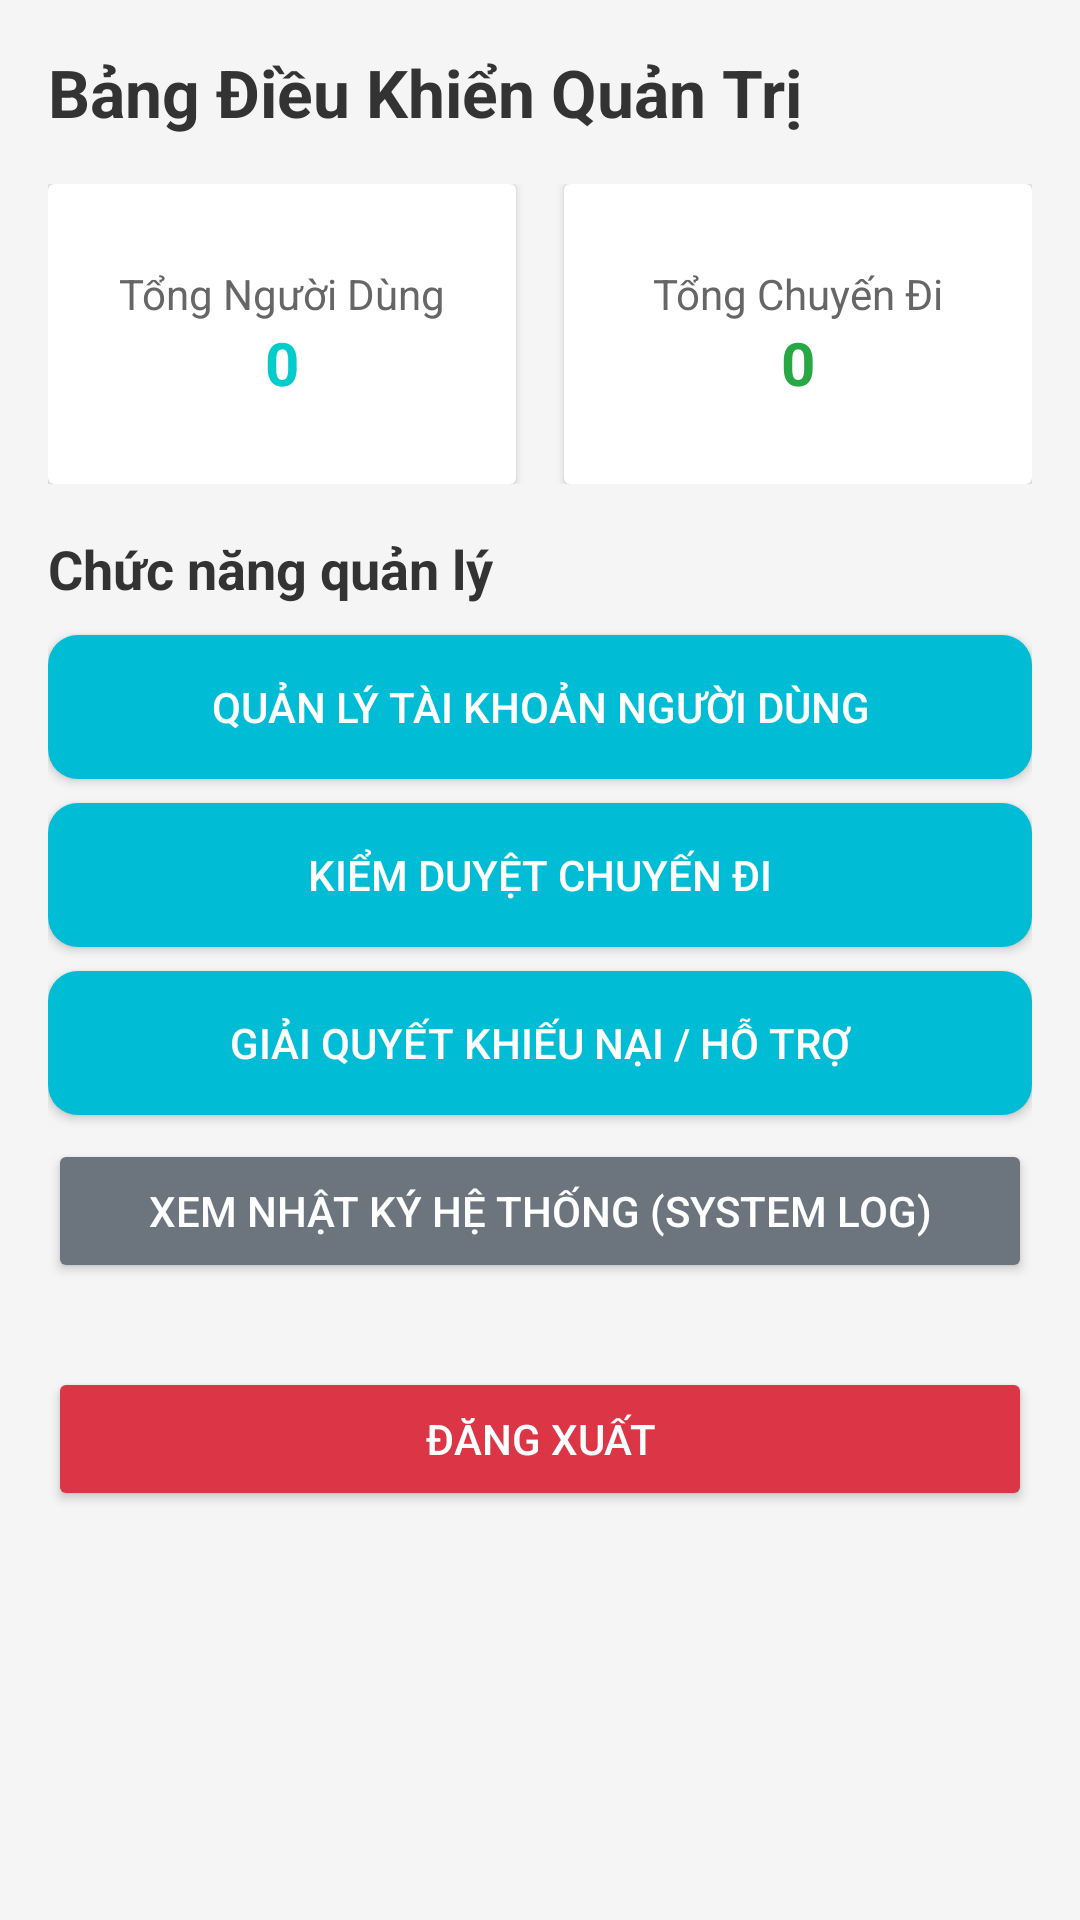

Produce the Android XML layout that renders to this screen, including the resource entries it uses.
<!-- AndroidManifest.xml: application theme Theme.Carpooling -->
<!-- res/layout/activity_admin_dashboard.xml -->
<?xml version="1.0" encoding="utf-8"?>
<ScrollView xmlns:android="http://schemas.android.com/apk/res/android"
    android:layout_width="match_parent"
    android:layout_height="match_parent"
    android:background="#F5F5F5"
    android:padding="16dp">

    <LinearLayout
        android:layout_width="match_parent"
        android:layout_height="wrap_content"
        android:orientation="vertical">

        <TextView
            android:layout_width="wrap_content"
            android:layout_height="wrap_content"
            android:text="Bảng Điều Khiển Quản Trị"
            android:textSize="22sp"
            android:textStyle="bold"
            android:textColor="#333333"
            android:layout_marginBottom="16dp"/>

        <LinearLayout
            android:layout_width="match_parent"
            android:layout_height="wrap_content"
            android:orientation="horizontal"
            android:weightSum="2"
            android:layout_marginBottom="16dp">

            <androidx.cardview.widget.CardView
                android:layout_width="0dp"
                android:layout_height="100dp"
                android:layout_weight="1"
                android:layout_marginEnd="8dp">
                <LinearLayout
                    android:layout_width="match_parent"
                    android:layout_height="match_parent"
                    android:orientation="vertical"
                    android:gravity="center"
                    android:padding="8dp">
                    <TextView
                        android:layout_width="wrap_content"
                        android:layout_height="wrap_content"
                        android:text="Tổng Người Dùng"
                        android:textColor="#666666"/>
                    <TextView
                        android:id="@+id/tvTotalUsers"
                        android:layout_width="wrap_content"
                        android:layout_height="wrap_content"
                        android:text="0"
                        android:textSize="20sp"
                        android:textStyle="bold"
                        android:textColor="#00CCCC"/>
                </LinearLayout>
            </androidx.cardview.widget.CardView>

            <androidx.cardview.widget.CardView
                android:layout_width="0dp"
                android:layout_height="100dp"
                android:layout_weight="1"
                android:layout_marginStart="8dp">
                <LinearLayout
                    android:layout_width="match_parent"
                    android:layout_height="match_parent"
                    android:orientation="vertical"
                    android:gravity="center"
                    android:padding="8dp">
                    <TextView
                        android:layout_width="wrap_content"
                        android:layout_height="wrap_content"
                        android:text="Tổng Chuyến Đi"
                        android:textColor="#666666"/>
                    <TextView
                        android:id="@+id/tvTotalRides"
                        android:layout_width="wrap_content"
                        android:layout_height="wrap_content"
                        android:text="0"
                        android:textSize="20sp"
                        android:textStyle="bold"
                        android:textColor="#28a745"/>
                </LinearLayout>
            </androidx.cardview.widget.CardView>
        </LinearLayout>

        <TextView
            android:layout_width="wrap_content"
            android:layout_height="wrap_content"
            android:text="Chức năng quản lý"
            android:textSize="18sp"
            android:textStyle="bold"
            android:textColor="#333333"
            android:layout_marginBottom="10dp"/>

        <androidx.appcompat.widget.AppCompatButton
            android:id="@+id/btnManageUsers"
            android:layout_width="match_parent"
            android:layout_height="wrap_content"
            android:text="Quản lý tài khoản người dùng"
            android:background="@drawable/bg_custom_button"
            android:textColor="#FFFFFF"
            android:layout_marginBottom="8dp"/>

        <androidx.appcompat.widget.AppCompatButton
            android:id="@+id/btnModerateRides"
            android:layout_width="match_parent"
            android:layout_height="wrap_content"
            android:text="Kiểm duyệt chuyến đi"
            android:background="@drawable/bg_custom_button"
            android:textColor="#FFFFFF"
            android:layout_marginBottom="8dp"/>

        <androidx.appcompat.widget.AppCompatButton
            android:id="@+id/btnManageSupport"
            android:layout_width="match_parent"
            android:layout_height="wrap_content"
            android:text="Giải quyết khiếu nại / Hỗ trợ"
            android:background="@drawable/bg_custom_button"
            android:textColor="#FFFFFF"
            android:layout_marginBottom="8dp"/>

        <androidx.appcompat.widget.AppCompatButton
            android:id="@+id/btnViewLogs"
            android:layout_width="match_parent"
            android:layout_height="wrap_content"
            android:text="Xem nhật ký hệ thống (System Log)"
            android:backgroundTint="#6c757d"
            android:textColor="#FFFFFF"
            android:layout_marginBottom="8dp"/>

        <androidx.appcompat.widget.AppCompatButton
            android:id="@+id/btnLogout"
            android:layout_width="match_parent"
            android:layout_height="wrap_content"
            android:text="Đăng Xuất"
            android:backgroundTint="#dc3545"
            android:textColor="#FFFFFF"
            android:layout_marginTop="20dp"/>

    </LinearLayout>
</ScrollView>
<!-- resources referenced by this layout -->
<resources>
  <!-- drawable bg_custom_button (drawable) -->
  <?xml version="1.0" encoding="utf-8"?>
  <shape xmlns:android="http://schemas.android.com/apk/res/android"
      android:shape="rectangle">
      <solid android:color="#00BCD4" />
      <corners android:radius="10dp" />
  
  </shape>
  <style name="Theme.Carpooling" parent="Base.Theme.Carpooling" />
  <style name="Base.Theme.Carpooling" parent="Theme.Material3.DayNight.NoActionBar">
          
          
      </style>
</resources>
